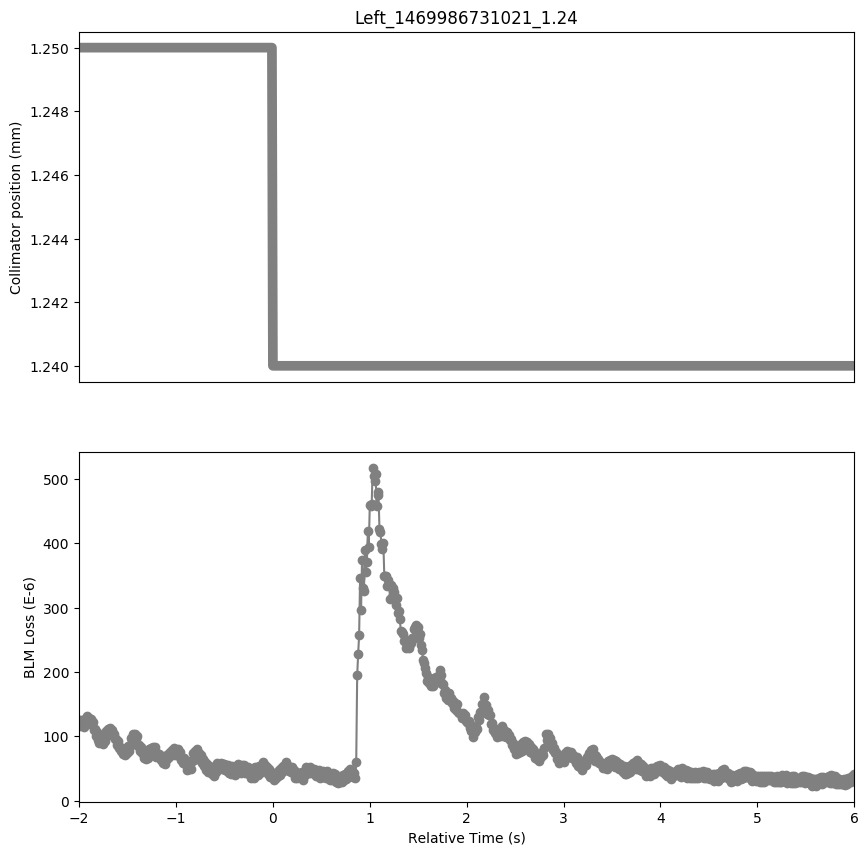

The file beside this chart, header and first rows:
Timestamp, position, BLMTI.06R7.B2I10_TCP.D6R7.B2
1469986729030, 1.25, 0.000126
1469986729040, 1.25, 0.0001158
1469986729050, 1.25, 0.0001256
1469986729060, 1.25, 0.0001209
1469986729070, 1.25, 0.0001256
1469986729080, 1.25, 0.000114
1469986729090, 1.25, 0.0001271
1469986729100, 1.25, 0.0001253
1469986729110, 1.25, 0.0001318
1469986729120, 1.25, 0.0001292
1469986729130, 1.25, 0.0001285
1469986729140, 1.25, 0.0001198
1469986729150, 1.25, 0.0001263
1469986729160, 1.25, 0.0001216
1469986729170, 1.25, 0.000122
1469986729180, 1.25, 0.0001093
1469986729190, 1.25, 0.0001122
1469986729200, 1.25, 0.0001003
1469986729210, 1.25, 0.0001075
1469986729220, 1.25, 9.375799999999999e-05
1469986729230, 1.25, 9.737799999999999e-05
1469986729240, 1.25, 8.9776e-05
1469986729250, 1.25, 9.955e-05
1469986729260, 1.25, 9.412e-05
1469986729270, 1.25, 9.955e-05
1469986729280, 1.25, 8.8328e-05
1469986729290, 1.25, 9.593e-05
1469986729300, 1.25, 9.303399999999999e-05
1469986729310, 1.25, 0.0001079
1469986729320, 1.25, 9.9912e-05
1469986729330, 1.25, 0.0001115
1469986729340, 1.25, 0.0001086
1469986729350, 1.25, 0.0001137
1469986729360, 1.25, 0.0001046
1469986729370, 1.25, 0.0001097
1469986729380, 1.25, 0.0001021
1469986729390, 1.25, 0.0001039
1469986729400, 1.25, 9.520600000000001e-05
1469986729410, 1.25, 9.6292e-05
1469986729420, 1.25, 8.6156e-05
1469986729430, 1.25, 9.267200000000001e-05
1469986729440, 1.25, 8.2536e-05
1469986729450, 1.25, 8.3984e-05
1469986729460, 1.25, 7.7468e-05
1469986729470, 1.25, 8.2174e-05
1469986729480, 1.25, 7.240000000000001e-05
1469986729490, 1.25, 7.8192e-05
1469986729500, 1.25, 7.0952e-05
1469986729510, 1.25, 8.036399999999999e-05
1469986729520, 1.25, 7.3848e-05
1469986729530, 1.25, 8.5432e-05
1469986729540, 1.25, 7.7106e-05
1469986729550, 1.25, 8.470799999999999e-05
1469986729560, 1.25, 8.470799999999999e-05
1469986729570, 1.25, 9.774e-05
1469986729580, 1.25, 9.448200000000001e-05
1469986729590, 1.25, 0.0001032
1469986729600, 1.25, 9.086200000000001e-05
1469986729610, 1.25, 0.0001039
1469986729620, 1.25, 9.556799999999999e-05
... 738 more rows
